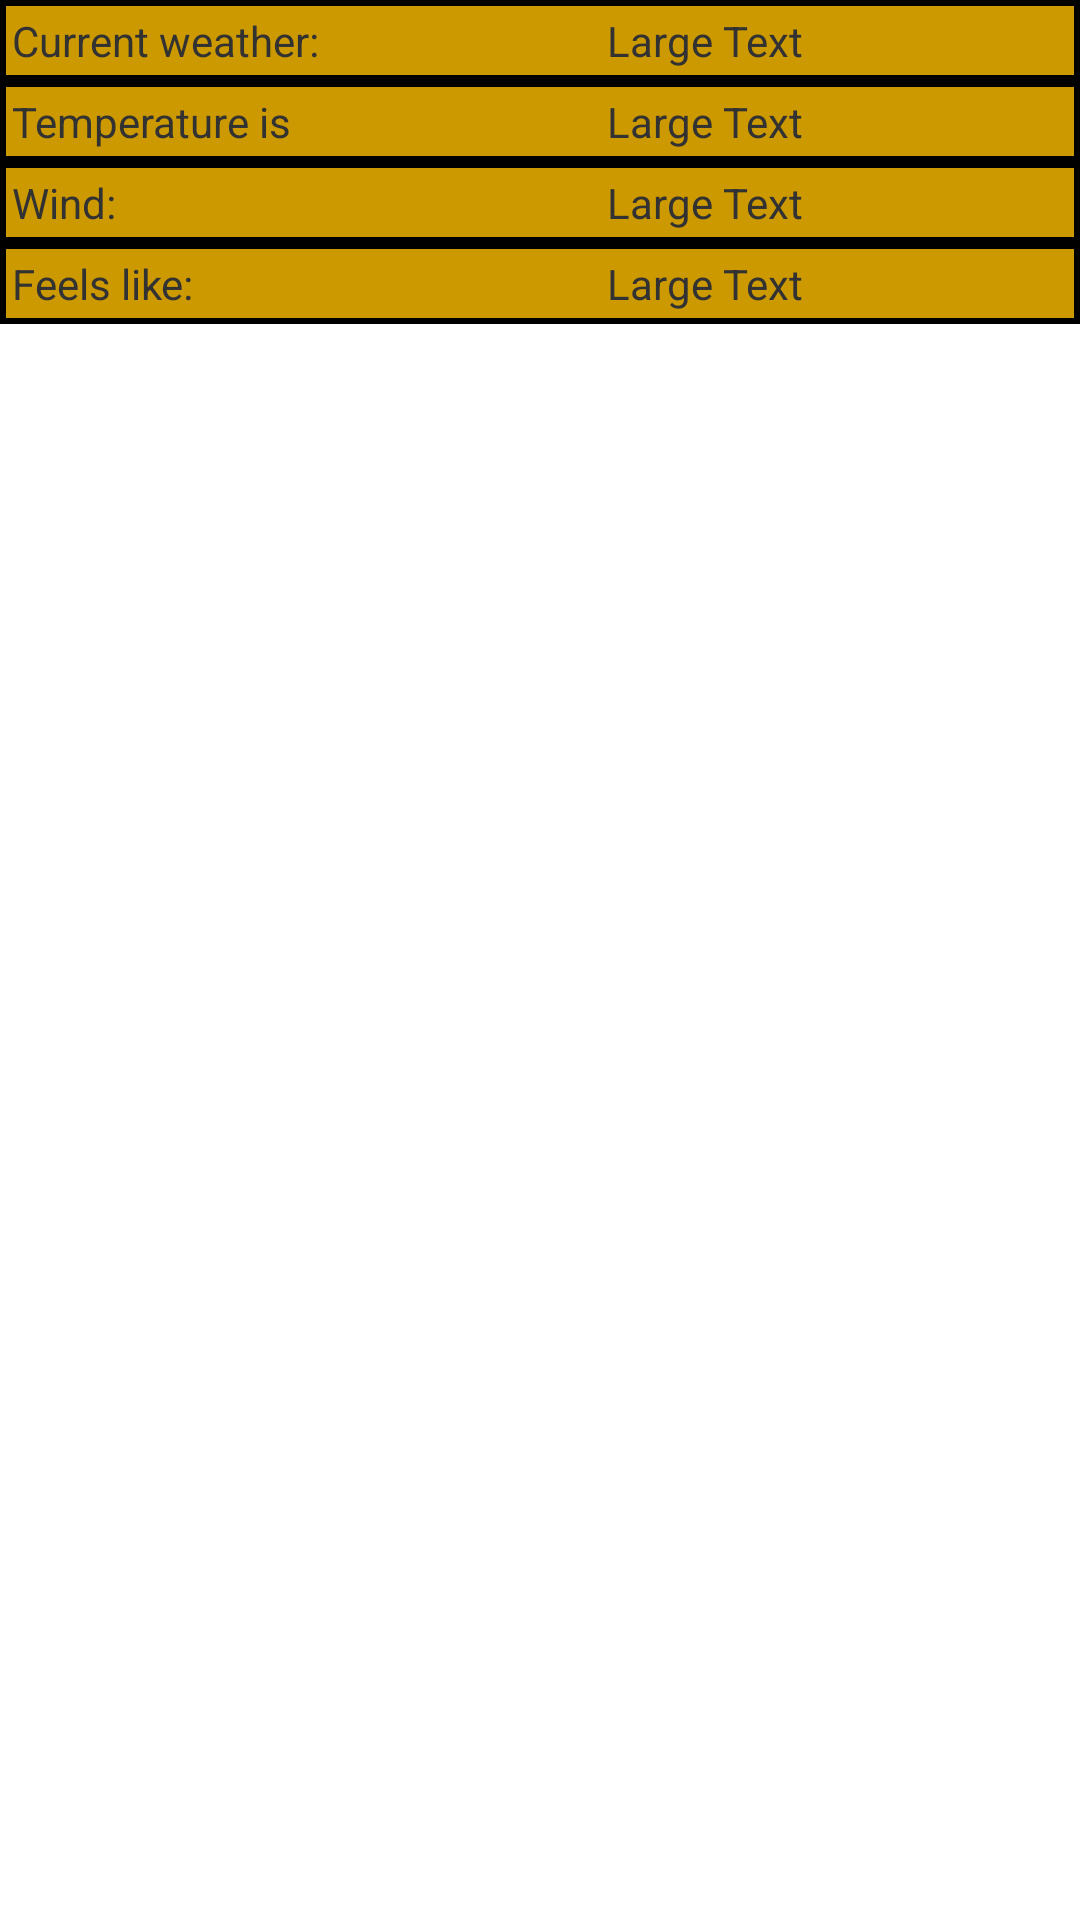

The Android layout XML behind this screen, and the referenced resources:
<!-- AndroidManifest.xml: application theme AppTheme -->
<!-- res/layout/activity_main.xml -->
<?xml version="1.0" encoding="utf-8"?>
<LinearLayout xmlns:android="http://schemas.android.com/apk/res/android"
    android:layout_width="match_parent"
    android:layout_height="match_parent"
    android:orientation="vertical" >

    <TableLayout
        android:layout_width="wrap_content"
        android:layout_height="wrap_content"
        android:background="#000000"
        android:stretchColumns="*" >

        <TableRow
            android:layout_margin="2dp"
            android:background="#cc9900" >

            <TextView
                android:id="@+id/text_weather_desc_view"
                style="@style/Weather"
                android:text="Current weather:" />

            <TextView
                android:id="@+id/weather_desc_view"
                style="@style/Weather"
                android:text="Large Text" />
        </TableRow>

        <TableRow
            android:layout_margin="2dp"
            android:background="#cc9900" >

            <TextView
                android:id="@+id/text_temp_view"
                style="@style/Weather"
                android:text="@string/temp" />

            <TextView
                android:id="@+id/temp_view"
                style="@style/Weather"
                android:text="Large Text" />
        </TableRow>

        <TableRow
            android:layout_margin="2dp"
            android:background="#cc9900" >

            <TextView
                android:id="@+id/text_wind_string"
                style="@style/Weather"
                android:text="Wind:" />

            <TextView
                android:id="@+id/wind_string"
                style="@style/Weather"
                android:text="Large Text" />
        </TableRow>

        <TableRow
            android:layout_margin="2dp"
            android:background="#cc9900" >

            <TextView
                android:id="@+id/text_feelsLike_view"
                style="@style/Weather"
                android:text="Feels like:" />

            <TextView
                android:id="@+id/feelsLike_view"
                style="@style/Weather"
                android:text="Large Text" />
        </TableRow>
    </TableLayout>

</LinearLayout>
<!-- resources referenced by this layout -->
<resources>
  <string name="temp">Temperature is </string>
  <style name="Weather">
          <item name="android:layout_height">wrap_content</item>
          <item name="android:layout_width">wrap_content</item>
          <item name="android:textAppearance">?android:attr/textAppearanceSmall</item>
          <item name="android:padding">2dp</item>
  
      </style>
  <style name="AppTheme" parent="android:Theme.Light" />
</resources>
